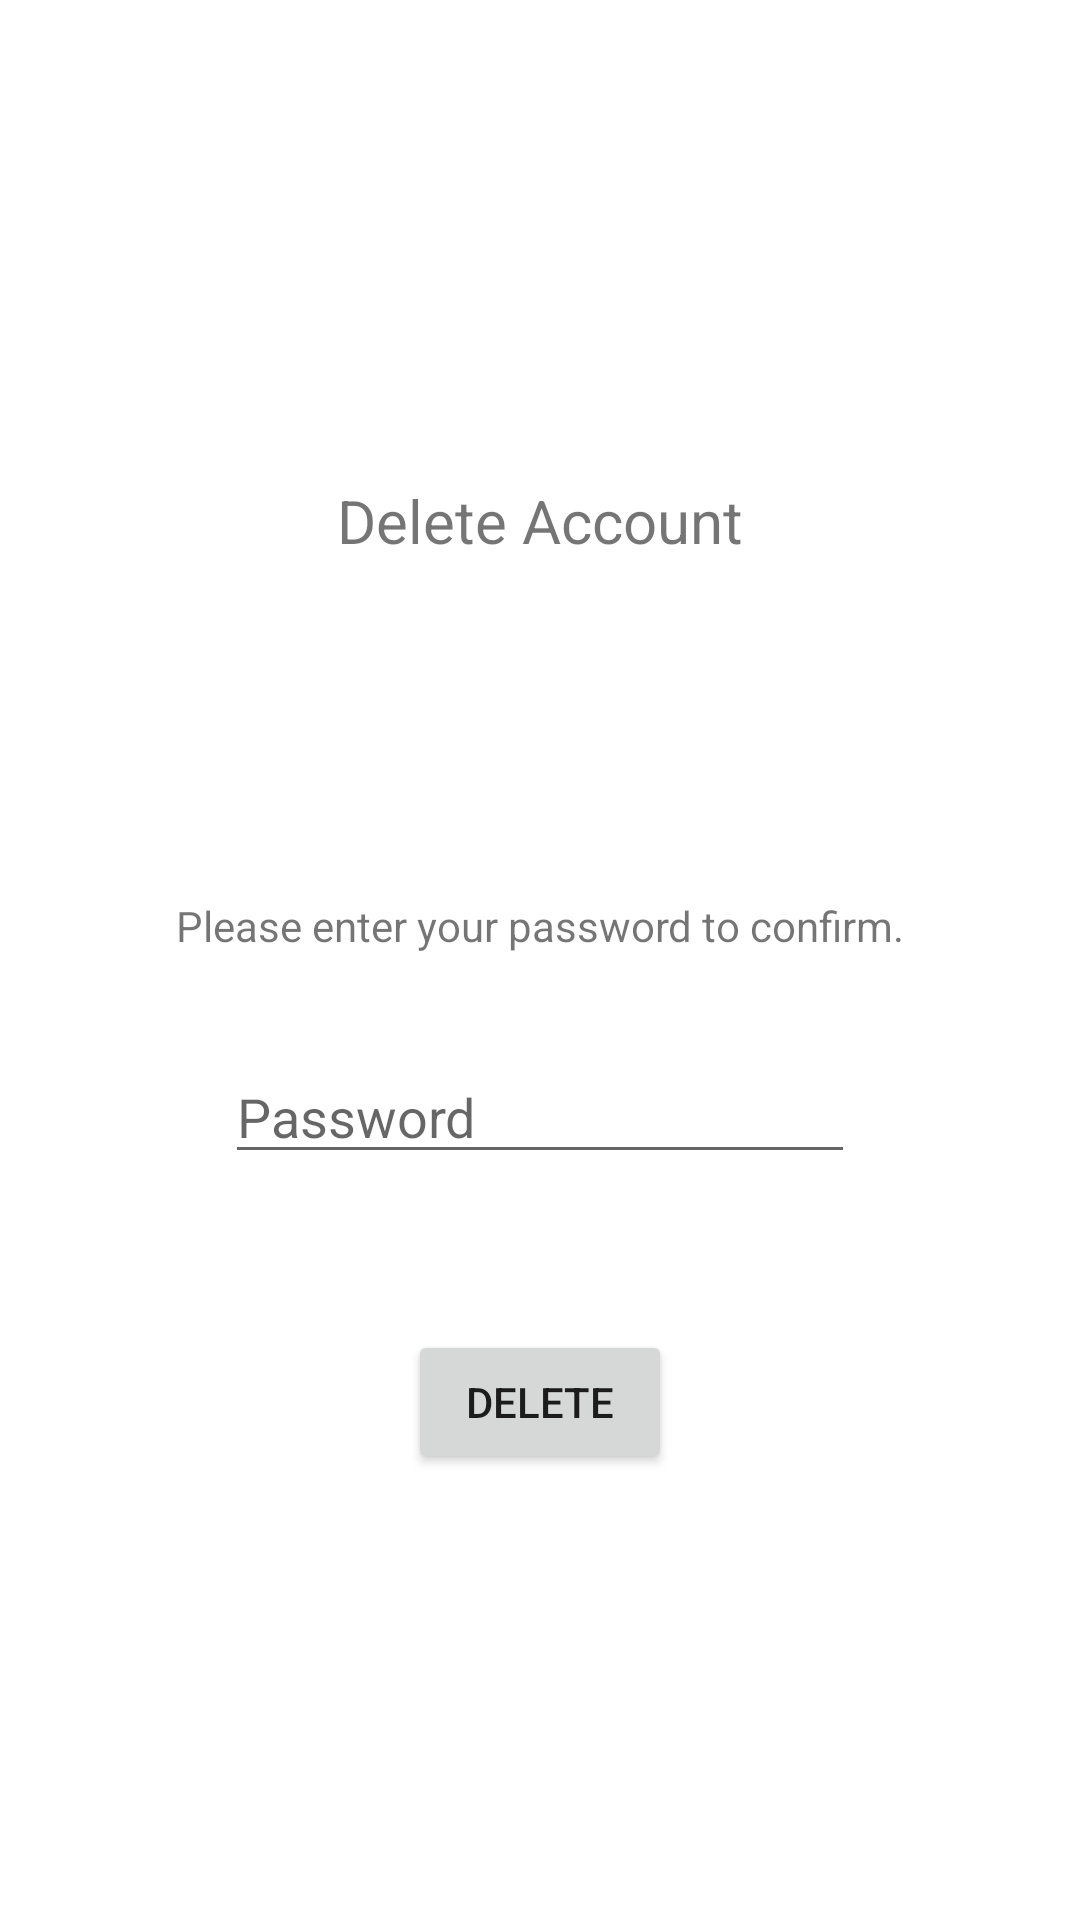

The Android layout XML behind this screen, and the referenced resources:
<!-- AndroidManifest.xml: application theme AppTheme -->
<!-- res/layout/activity_delete.xml -->
<?xml version="1.0" encoding="utf-8"?>
<androidx.constraintlayout.widget.ConstraintLayout xmlns:android="http://schemas.android.com/apk/res/android"
    xmlns:app="http://schemas.android.com/apk/res-auto"
    xmlns:tools="http://schemas.android.com/tools"
    android:layout_width="match_parent"
    android:layout_height="match_parent">

    <TextView
        android:id="@+id/textView5"
        android:layout_width="wrap_content"
        android:layout_height="wrap_content"
        android:layout_marginTop="160dp"
        android:text="Delete Account"
        android:textSize="20sp"
        app:layout_constraintEnd_toEndOf="parent"
        app:layout_constraintStart_toStartOf="parent"
        app:layout_constraintTop_toTopOf="parent"></TextView>

    <TextView
        android:id="@+id/textView3"
        android:layout_width="wrap_content"
        android:layout_height="wrap_content"
        android:layout_marginTop="112dp"
        android:text="Please enter your password to confirm."
        app:layout_constraintEnd_toEndOf="parent"
        app:layout_constraintStart_toStartOf="parent"
        app:layout_constraintTop_toBottomOf="@+id/textView5">

    </TextView>

    <EditText
        android:id="@+id/password2delete"
        android:layout_width="wrap_content"
        android:layout_height="wrap_content"
        android:layout_marginTop="32dp"
        android:ems="10"
        android:hint="Password"
        android:inputType="textPersonName"
        app:layout_constraintEnd_toEndOf="parent"
        app:layout_constraintStart_toStartOf="parent"
        app:layout_constraintTop_toBottomOf="@+id/textView3" />

    <Button
        android:id="@+id/button10"
        android:layout_width="wrap_content"
        android:layout_height="wrap_content"
        android:layout_marginTop="52dp"
        android:text="Delete"
        android:onClick="authenticatePasswordOnSubmit"
        app:layout_constraintEnd_toEndOf="parent"
        app:layout_constraintStart_toStartOf="parent"
        app:layout_constraintTop_toBottomOf="@+id/password2delete" />
</androidx.constraintlayout.widget.ConstraintLayout>
<!-- resources referenced by this layout -->
<resources>

</resources>
